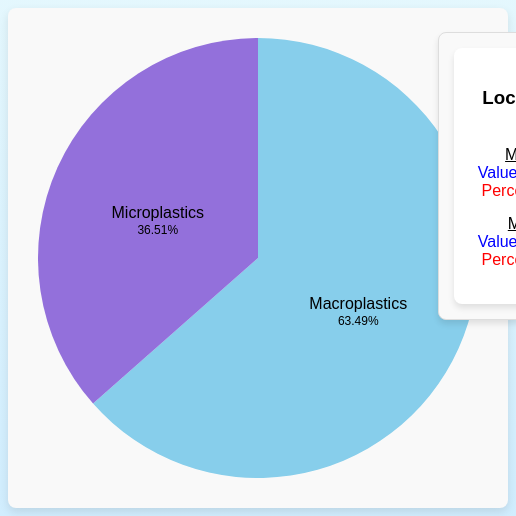
D3 v7 page, settled after 480 driven frames (8 s of simulated time); the page loaded 1 data file(s).


// ── pieChart.js
// Set up chart dimensions
const margin = { top: 30, right: 30, bottom: 30, left: 30 };
const width = 500 - margin.left - margin.right;
const height = 500 - margin.top - margin.bottom;
const radius = Math.min(width, height) / 2;

// Append SVG to the container
const svg = d3
    .select("#pie-chart-container")
    .append("svg")
    .attr("width", width + margin.left + margin.right)
    .attr("height", height + margin.top + margin.bottom)
    .append("g")
    .attr("transform", `translate(${width / 2 + margin.left},${height / 2 + margin.top})`);

// Create the "piechart-tooltip" div
const piechartTooltip = d3
    .select("body")
    .append("div")
    .attr("class", "piechart-tooltip")
    .style("position", "absolute")
    .style("visibility", "hidden")
    .style("background-color", "rgba(0,0,0,0.7)")
    .style("color", "#fff")
    .style("padding", "5px")
    .style("border-radius", "3px")
    .style("pointer-events", "none")
    .style("font-size", "12px");

// State to track the current plastic type and location
let currentPlasticType = "Total"; // Default to Total
let currentLocation = "OECD EU"; // Default to OECD EU

// Load and render data
function loadData(location) {
    currentLocation = location;  // Update the location

    d3.csv("Cleaned OECD Plastics 2019-2029.csv", (d) => {
        d.Observation_Value = +d.Observation_Value;
        d.Year = +d.Year;
        return d;
    }).then((data) => {
        // Filter data based on location and plastic type
        const filteredData = data
            .filter((d) => d.Location === location)
            .filter((d) => d.Plastic_Category === currentPlasticType || currentPlasticType === "Total");

        if (!filteredData.length) {
            console.warn(`No data found for location: ${location}`);
            svg.selectAll("*").remove(); // Clear SVG if no data
            return;
        }

        // Nest data by plastic category to prepare for pie chart
        const categoryData = d3.groups(filteredData, (d) => d.Plastic_Category).map(([key, values]) => ({
            key: key,
            value: d3.sum(values, (d) => parseFloat(d.Observation_Value)),
        }));

        // Calculate the total value (for percentage calculation)
        const totalValue = d3.sum(categoryData, (d) => d.value);

        // Clear previous elements
        svg.selectAll("*").remove();

        // Define color scale for the pie chart (dynamically updated for current plastic type)
        const colorScale = d3
            .scaleOrdinal()
            .domain(categoryData.map((d) => d.key))
            .range(currentPlasticType === "Microplastics" ? ["#87CEEB"] : currentPlasticType === "Macroplastics" ? ["#9370DB"] : ["#87CEEB", "#9370DB"]);

        // Define the pie chart generator
        const pie = d3.pie().value((d) => d.value).sort(null);

        // Define the arc generator
        const arc = d3.arc().innerRadius(0).outerRadius(radius);

        // Create the pie chart
        const arcs = svg
            .selectAll(".arc")
            .data(pie(categoryData))
            .enter()
            .append("g")
            .attr("class", "arc");

        // Append pie chart arcs (path)
        arcs.append("path")
            .attr("d", arc)
            .style("fill", (d) => colorScale(d.data.key));

        // Append labels to the arcs
        arcs.append("text")
            .attr("transform", (d) => `translate(${arc.centroid(d)})`)
            .attr("dy", ".35em")
            .style("text-anchor", "middle")
            .text((d) => d.data.key);

        // Append percentage labels below each category
        arcs.append("text")
            .attr("transform", (d) => `translate(${arc.centroid(d)})`)
            .attr("dy", "1.8em")  // Adjust the position for percentage text
            .style("text-anchor", "middle")
            .style("font-size", "12px")
            .style("fill", "#000")
            .text((d) => {
                const percentage = ((d.data.value / totalValue) * 100).toFixed(2); // Calculate percentage
                return `${percentage}%`; // Display percentage
            });

        // Add tooltip functionality on mouseover
        arcs.on("mouseover", function (event, d) {
            piechartTooltip
                .style("visibility", "visible")
                .html(`Category: ${d.data.key}<br>Value: ${d.data.value.toFixed(2)}<br>Percentage: ${((d.data.value / totalValue) * 100).toFixed(2)}%`)
                .style("top", `${event.pageY + 5}px`)
                .style("left", `${event.pageX + 5}px`);
        })
        .on("mouseout", function () {
            piechartTooltip.style("visibility", "hidden");
        });

        // Display the data under the chart (value and percentage for each category)
        displayCategoryInfo(categoryData, totalValue);
    });
}

// Function to display the information for Microplastics and Macroplastics
function displayCategoryInfo(categoryData, totalValue) {
    // Get the elements where we want to display the information
    const infoContainer = d3.select("#plastic-info");

    // Clear the previous content
    infoContainer.html("");

    // Add a white box to display the values and percentages
    const box = infoContainer.append("div")
        .style("background-color", "#ffffff")
        .style("padding", "20px")
        .style("border-radius", "8px")
        .style("box-shadow", "0px 4px 6px rgba(0, 0, 0, 0.1)")
        .style("max-width", "400px")
        .style("margin", "0 auto");

    // Append the location inside the box and underline it
    box.append("h3")
        .html(`<strong>Location: ${currentLocation}</strong>`)
        .style("margin-bottom", "15px");  // Add space below the location text

    // Loop through the categories and add their value and percentage
    categoryData.forEach((category) => {
        const percentage = ((category.value / totalValue) * 100).toFixed(2);
        box.append("div")
            .html(`<span style="text-decoration: underline;">${category.key}</span><br><span style="color: blue;">Value in Tonnes: ${category.value.toFixed(2)}</span><br><span style="color: red;">Percentage: ${percentage}%</span>`)
            .style("margin-bottom", "15px");
    });
}

// Event listeners for region buttons
document.getElementById("OECDEuropeButton").addEventListener("click", () => {
    loadData("OECD EU"); // Reload data for OECD Europe
});
document.getElementById("OECDAsiaButton").addEventListener("click", () => {
    loadData("OECD Asia"); // Reload data for OECD Asia
});
document.getElementById("OECDEurasiaButton").addEventListener("click", () => {
    loadData("Other Eurasia"); // Reload data for Other Eurasia
});
document.getElementById("OtherEuropeButton").addEventListener("click", () => {
    loadData("Other EU"); // Reload data for Other Europe
});

// Load default data on page load
loadData("OECD EU");

// ── sidenav.js
// Get the sidenav, dropdown, and sidebar icon elements
const sidenav = document.getElementById('mySidenav');
const sideNavIcon = document.getElementById('sidebarIcon');
const overlay = document.createElement('div');
overlay.classList.add('overlay');
document.body.appendChild(overlay);

// Function to toggle Sidenav
function toggleSidenav() {
    const isOpen = sidenav.classList.toggle('open'); // Toggle "open" class
    overlay.style.display = isOpen ? 'block' : 'none'; // Show or hide the overlay
    document.body.style.overflow = isOpen ? 'hidden' : ''; // Prevent scrolling when sidenav is open
}

// Function to close Sidenav
function closeSidenav() {
    sidenav.classList.remove('open'); // Remove "open" class
    overlay.style.display = 'none'; // Hide the overlay
    document.body.style.overflow = ''; // Allow scrolling
}

// Function to toggle dropdown and arrow icon
function toggleDropdown() {
    const dropdownContainer = document.querySelector('.dropdown-container');
    const dropdownBtn = document.querySelector('.dropdown-btn');

    // Get the computed style of dropdownContainer
    const isVisible = window.getComputedStyle(dropdownContainer).display === 'block';

    // Toggle dropdown visibility
    dropdownContainer.style.display = isVisible ? 'none' : 'block';

    // Update arrow direction
    dropdownBtn.innerHTML = isVisible 
        ? 'Visualisations &#11166;' // Right arrow
        : 'Visualisations &#11167;'; // Down arrow
}


// Close sidenav when clicking on the overlay
overlay.addEventListener('click', closeSidenav);


### data: Cleaned OECD Plastics 2019-2029.csv
Structure_Name, Action, Plastic_Category, Location, Year, Observation_Value, Observation_Status
Plastic leakage to the environment by re…, I, Macroplastics, OECD EU, 2019, 0.550, A
Plastic leakage to the environment by re…, I, Macroplastics, OECD EU, 2020, 0.538, A
Plastic leakage to the environment by re…, I, Macroplastics, OECD EU, 2021, 0.534, A
Plastic leakage to the environment by re…, I, Macroplastics, OECD EU, 2022, 0.530, A
Plastic leakage to the environment by re…, I, Macroplastics, OECD EU, 2023, 0.525, A
Plastic leakage to the environment by re…, I, Macroplastics, OECD EU, 2024, 0.519, A
Plastic leakage to the environment by re…, I, Macroplastics, OECD EU, 2025, 0.512, A
Plastic leakage to the environment by re…, I, Macroplastics, OECD EU, 2026, 0.504, A
Plastic leakage to the environment by re…, I, Macroplastics, OECD EU, 2027, 0.495, A
Plastic leakage to the environment by re…, I, Macroplastics, OECD EU, 2028, 0.486, A
Plastic leakage to the environment by re…, I, Macroplastics, OECD EU, 2029, 0.478, A
Plastic leakage to the environment by re…, I, Macroplastics, OECD Asia, 2019, 0.090, A
Plastic leakage to the environment by re…, I, Macroplastics, OECD Asia, 2020, 0.088, A
Plastic leakage to the environment by re…, I, Macroplastics, OECD Asia, 2021, 0.088, A
Plastic leakage to the environment by re…, I, Macroplastics, OECD Asia, 2022, 0.088, A
Plastic leakage to the environment by re…, I, Macroplastics, OECD Asia, 2023, 0.087, A
Plastic leakage to the environment by re…, I, Macroplastics, OECD Asia, 2024, 0.087, A
Plastic leakage to the environment by re…, I, Macroplastics, OECD Asia, 2025, 0.086, A
Plastic leakage to the environment by re…, I, Macroplastics, OECD Asia, 2026, 0.085, A
Plastic leakage to the environment by re…, I, Macroplastics, OECD Asia, 2027, 0.084, A
Plastic leakage to the environment by re…, I, Macroplastics, OECD Asia, 2028, 0.083, A
Plastic leakage to the environment by re…, I, Macroplastics, OECD Asia, 2029, 0.082, A
Plastic leakage to the environment by re…, I, Macroplastics, Other EU, 2019, 0.067, A
Plastic leakage to the environment by re…, I, Macroplastics, Other EU, 2020, 0.066, A
Plastic leakage to the environment by re…, I, Macroplastics, Other EU, 2021, 0.065, A
Plastic leakage to the environment by re…, I, Macroplastics, Other EU, 2022, 0.064, A
Plastic leakage to the environment by re…, I, Macroplastics, Other EU, 2023, 0.063, A
Plastic leakage to the environment by re…, I, Macroplastics, Other EU, 2024, 0.062, A
Plastic leakage to the environment by re…, I, Macroplastics, Other EU, 2025, 0.061, A
Plastic leakage to the environment by re…, I, Macroplastics, Other EU, 2026, 0.060, A
Plastic leakage to the environment by re…, I, Macroplastics, Other EU, 2027, 0.059, A
Plastic leakage to the environment by re…, I, Macroplastics, Other EU, 2028, 0.058, A
Plastic leakage to the environment by re…, I, Macroplastics, Other EU, 2029, 0.057, A
Plastic leakage to the environment by re…, I, Macroplastics, Other Eurasia, 2019, 1.397, A
Plastic leakage to the environment by re…, I, Macroplastics, Other Eurasia, 2020, 1.401, A
Plastic leakage to the environment by re…, I, Macroplastics, Other Eurasia, 2021, 1.401, A
Plastic leakage to the environment by re…, I, Macroplastics, Other Eurasia, 2022, 1.400, A
Plastic leakage to the environment by re…, I, Macroplastics, Other Eurasia, 2023, 1.399, A
Plastic leakage to the environment by re…, I, Macroplastics, Other Eurasia, 2024, 1.396, A
Plastic leakage to the environment by re…, I, Macroplastics, Other Eurasia, 2025, 1.392, A
Plastic leakage to the environment by re…, I, Macroplastics, Other Eurasia, 2026, 1.388, A
Plastic leakage to the environment by re…, I, Macroplastics, Other Eurasia, 2027, 1.383, A
Plastic leakage to the environment by re…, I, Macroplastics, Other Eurasia, 2028, 1.377, A
Plastic leakage to the environment by re…, I, Macroplastics, Other Eurasia, 2029, 1.369, A
Plastic leakage to the environment by re…, I, Microplastics, OECD EU, 2019, 0.281, A
Plastic leakage to the environment by re…, I, Microplastics, OECD EU, 2020, 0.280, A
Plastic leakage to the environment by re…, I, Microplastics, OECD EU, 2021, 0.284, A
Plastic leakage to the environment by re…, I, Microplastics, OECD EU, 2022, 0.288, A
Plastic leakage to the environment by re…, I, Microplastics, OECD EU, 2023, 0.293, A
Plastic leakage to the environment by re…, I, Microplastics, OECD EU, 2024, 0.298, A
Plastic leakage to the environment by re…, I, Microplastics, OECD EU, 2025, 0.303, A
Plastic leakage to the environment by re…, I, Microplastics, OECD EU, 2026, 0.305, A
Plastic leakage to the environment by re…, I, Microplastics, OECD EU, 2027, 0.307, A
Plastic leakage to the environment by re…, I, Microplastics, OECD EU, 2028, 0.310, A
Plastic leakage to the environment by re…, I, Microplastics, OECD EU, 2029, 0.312, A
Plastic leakage to the environment by re…, I, Microplastics, OECD Asia, 2019, 0.077, A
Plastic leakage to the environment by re…, I, Microplastics, OECD Asia, 2020, 0.076, A
Plastic leakage to the environment by re…, I, Microplastics, OECD Asia, 2021, 0.077, A
Plastic leakage to the environment by re…, I, Microplastics, OECD Asia, 2022, 0.077, A
Plastic leakage to the environment by re…, I, Microplastics, OECD Asia, 2023, 0.077, A
... 28 more rows